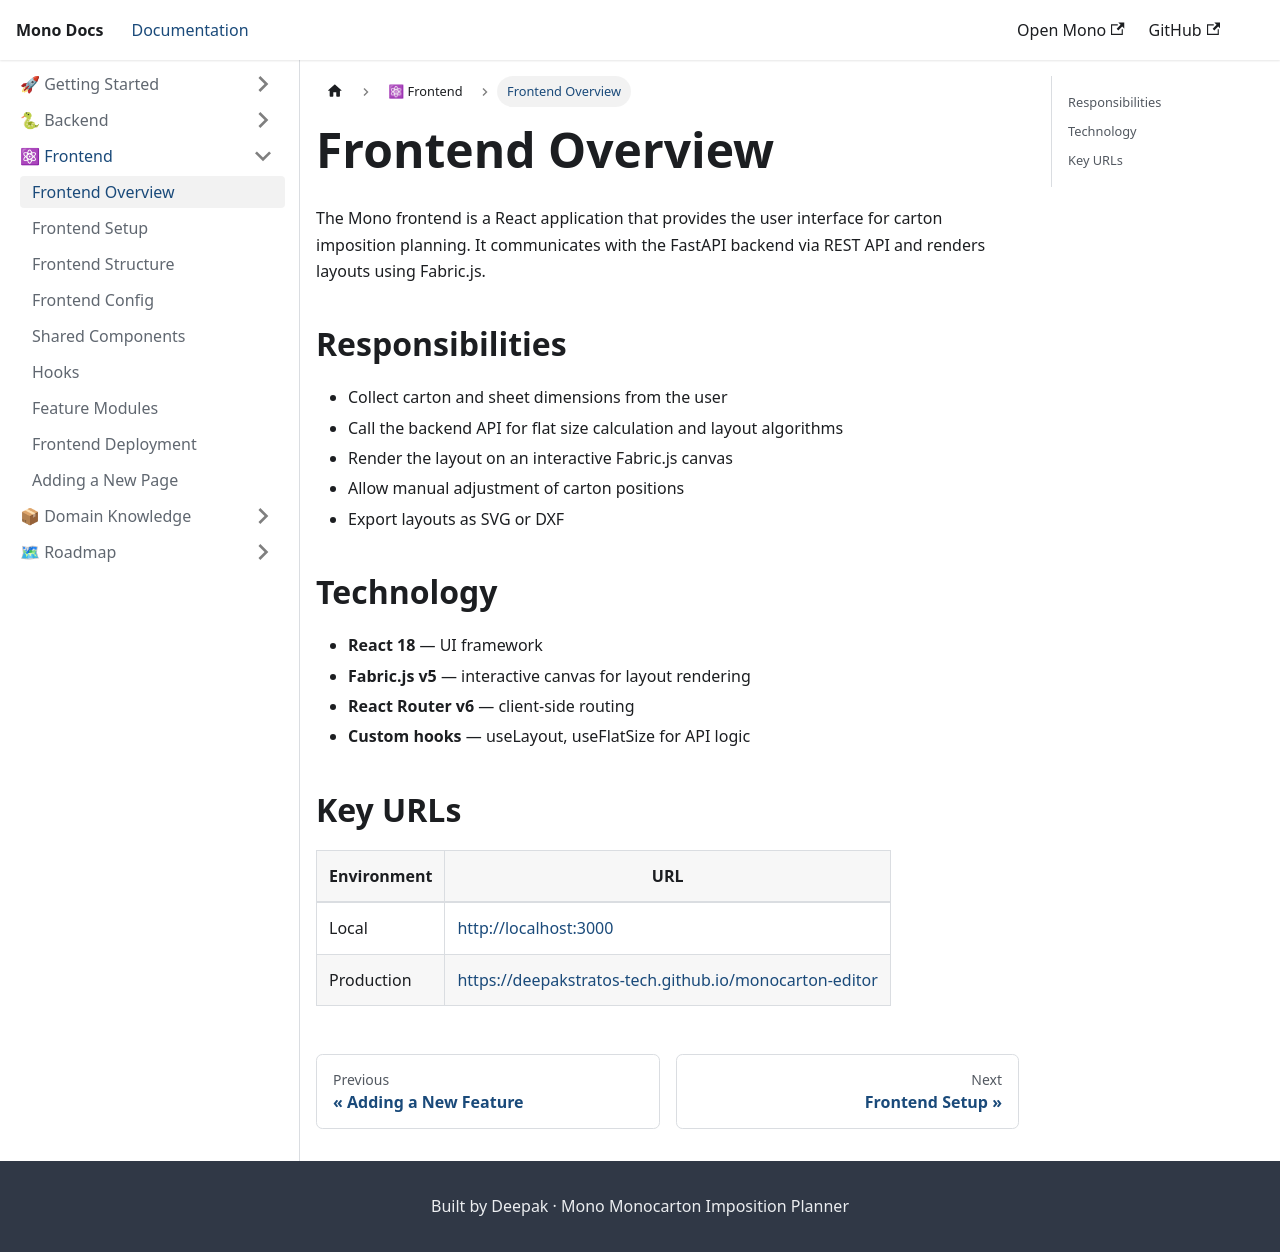

repository: deepakstratos-tech/mono-docs · page: frontend/overview.html · generator: docusaurus

---
sidebar_position: 1
---

# Frontend Overview

The Mono frontend is a React application that provides the user interface for carton imposition planning. It communicates with the FastAPI backend via REST API and renders layouts using Fabric.js.

## Responsibilities

- Collect carton and sheet dimensions from the user
- Call the backend API for flat size calculation and layout algorithms
- Render the layout on an interactive Fabric.js canvas
- Allow manual adjustment of carton positions
- Export layouts as SVG or DXF

## Technology

- **React 18** — UI framework
- **Fabric.js v5** — interactive canvas for layout rendering
- **React Router v6** — client-side routing
- **Custom hooks** — useLayout, useFlatSize for API logic

## Key URLs

| Environment | URL |
|-------------|-----|
| Local | http://localhost:3000 |
| Production | https://deepakstratos-tech.github.io/monocarton-editor |
